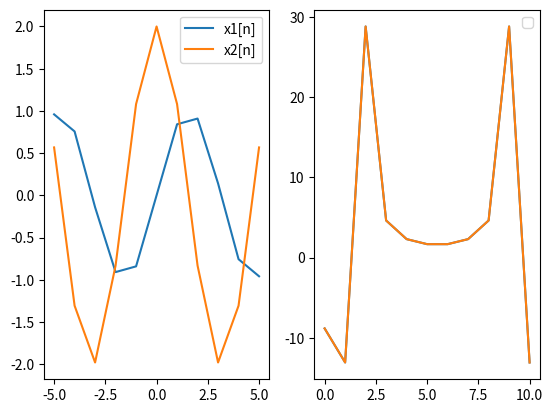

This chart was generated by the following Python code:

import numpy as np
import matplotlib.pyplot as plt


n = np.arange(-5, 6)
x1 = np.sin(n)
x2 = 2 * np.cos(n)


X1 = np.fft.fft(x1)
X2 = np.fft.fft(x2)


a = 2
b = 3
x = a * x1 + b * x2
X = np.fft.fft(x)


print("Linearity check:", np.allclose(X, a * X1 + b * X2))

# Plot the results

plt.subplot(1, 2, 1)
plt.plot(n, x1, label='x1[n]')
plt.plot(n, x2, label='x2[n]')
plt.legend()
plt.subplot(1, 2, 2)
plt.plot(X)
plt.plot(a * X1 + b * X2)
plt.legend()
plt.show()



